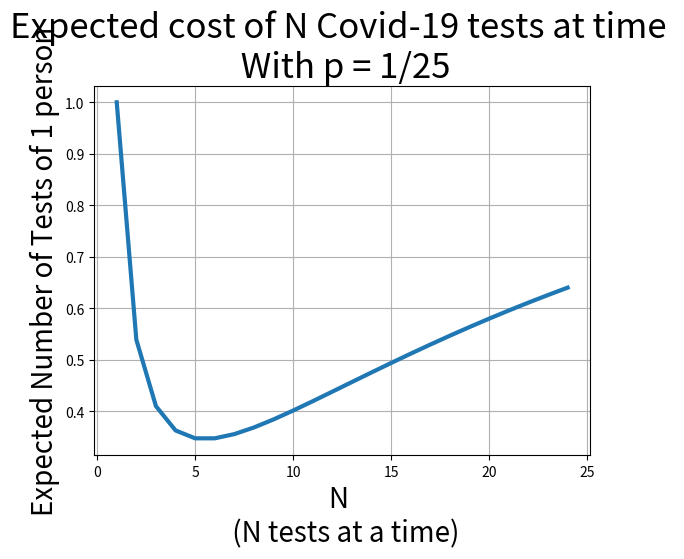

Write the Python code that produced this figure.
import matplotlib.pyplot as plt
import numpy as np

# b = 4
# p = 1/25
# for n in range(1,10):
#     pf = (1-p)**n
#     ex = (pf * 4 + (1 - pf) * n * 4) / n
#     print(str(n) + " - " + str(ex))

q = 24/25
data = []
x = []
for n in range(1,25):
    x.append(n)
    v = ((q**n + (1-q**n) * n) / n)
    data.append(v)

plt.plot(x,data, linewidth=3)
# plt.legend(['Actual data', 'Theoretical exponential growth - ' + str(growth_constant) + "^x" ], loc='best' ,fontsize=20)
plt.ylabel('Expected Number of Tests of 1 person', fontsize=20)
plt.xlabel('N \n (N tests at a time)', fontsize=20)
plt.title("Expected cost of N Covid-19 tests at time \n With p = 1/25" , fontsize=25)
plt.grid()
plt.show()



